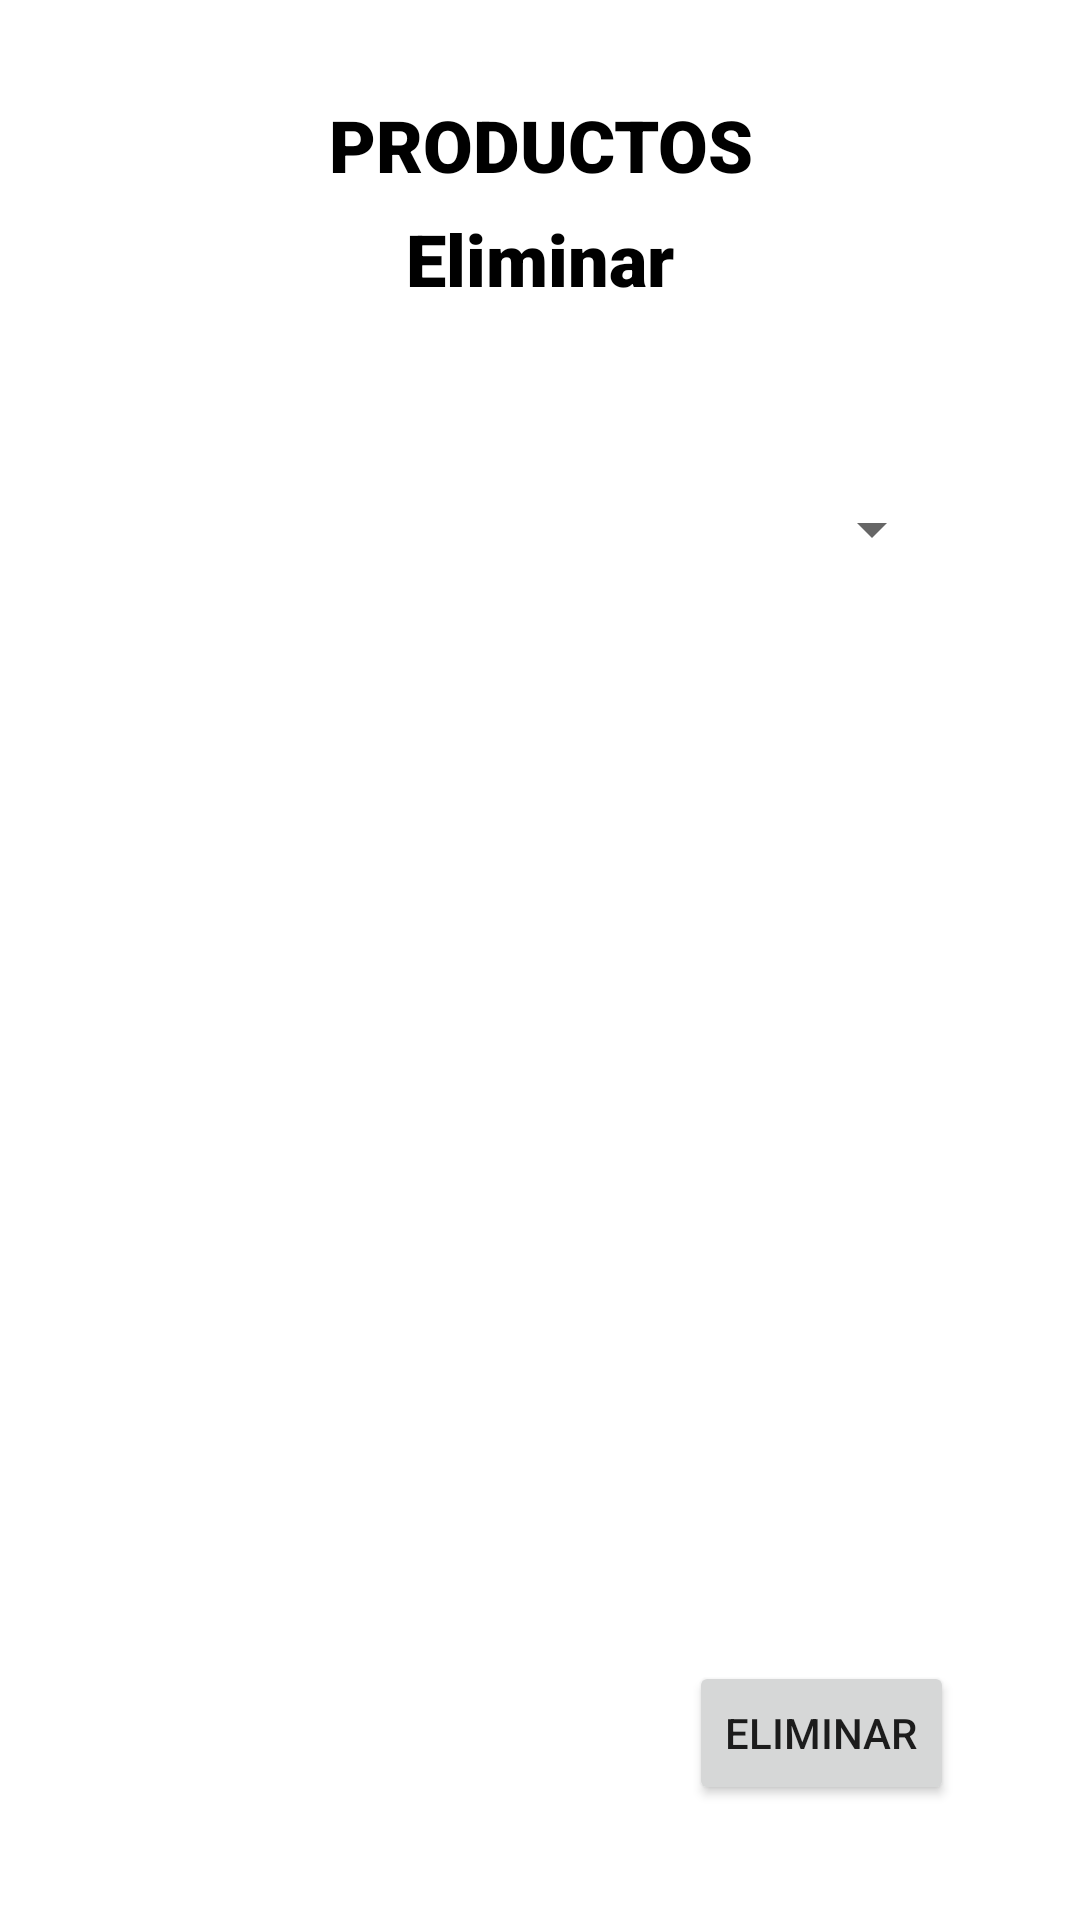

The Android layout XML behind this screen, and the referenced resources:
<!-- AndroidManifest.xml: application theme Theme.Mi_Negocio -->
<!-- res/layout/activity_eliminar_producto.xml -->
<?xml version="1.0" encoding="utf-8"?>
<androidx.constraintlayout.widget.ConstraintLayout xmlns:android="http://schemas.android.com/apk/res/android"
    xmlns:app="http://schemas.android.com/apk/res-auto"
    xmlns:tools="http://schemas.android.com/tools"
    android:layout_width="match_parent"
    android:layout_height="match_parent"
    tools:context=".EliminarProductoActivity">

    <Button
        android:id="@+id/btn_eliminar2"
        android:layout_width="wrap_content"
        android:layout_height="wrap_content"
        android:text="eliminar"
        app:layout_constraintBottom_toBottomOf="parent"
        app:layout_constraintEnd_toEndOf="parent"
        app:layout_constraintHorizontal_bias="0.846"
        app:layout_constraintStart_toStartOf="parent"
        app:layout_constraintTop_toTopOf="parent"
        app:layout_constraintVertical_bias="0.935" />

    <TextView
        android:id="@+id/textView10"
        android:layout_width="171dp"
        android:layout_height="45dp"
        android:layout_alignParentStart="true"
        android:layout_alignParentEnd="true"
        android:layout_alignParentBottom="true"
        android:fontFamily="sans-serif-black"
        android:gravity="center"
        android:text="PRODUCTOS"
        android:textColor="@color/black"
        android:textSize="24sp"
        android:textStyle="bold"
        app:layout_constraintBottom_toBottomOf="parent"
        app:layout_constraintEnd_toEndOf="parent"
        app:layout_constraintStart_toStartOf="parent"
        app:layout_constraintTop_toTopOf="parent"
        app:layout_constraintVertical_bias="0.043" />

    <TextView
        android:id="@+id/textView11"
        android:layout_width="171dp"
        android:layout_height="45dp"
        android:layout_alignParentStart="true"
        android:layout_alignParentEnd="true"
        android:layout_alignParentBottom="true"
        android:fontFamily="sans-serif-black"
        android:gravity="center"
        android:text="Eliminar"
        android:textColor="@color/black"
        android:textSize="24sp"
        android:textStyle="bold"
        app:layout_constraintBottom_toBottomOf="parent"
        app:layout_constraintEnd_toEndOf="parent"
        app:layout_constraintStart_toStartOf="parent"
        app:layout_constraintTop_toTopOf="parent"
        app:layout_constraintVertical_bias="0.107" />

    <Spinner
        android:id="@+id/spinner2"
        android:layout_width="269dp"
        android:layout_height="49dp"
        app:layout_constraintBottom_toBottomOf="parent"
        app:layout_constraintEnd_toEndOf="parent"
        app:layout_constraintStart_toStartOf="parent"
        app:layout_constraintTop_toTopOf="parent"
        app:layout_constraintVertical_bias="0.257" />
</androidx.constraintlayout.widget.ConstraintLayout>
<!-- resources referenced by this layout -->
<resources>
  <color name="black">#FF000000</color>
  <style name="Theme.Mi_Negocio" parent="Theme.MaterialComponents.DayNight.NoActionBar">
          
          <item name="colorPrimary">@color/purple_500</item>
          <item name="colorPrimaryVariant">@color/purple_700</item>
          <item name="colorOnPrimary">@color/white</item>
          
          <item name="colorSecondary">@color/teal_200</item>
          <item name="colorSecondaryVariant">@color/teal_700</item>
          <item name="colorOnSecondary">@color/black</item>
          
          <item name="android:statusBarColor" tools:targetApi="21">?attr/colorPrimaryVariant</item>
          
      </style>
  <color name="purple_500">#FF5722</color>
  <color name="purple_700">#FFC107</color>
  <color name="white">#FFFFFFFF</color>
  <color name="teal_200">#FF03DAC5</color>
  <color name="teal_700">#FF018786</color>
</resources>
